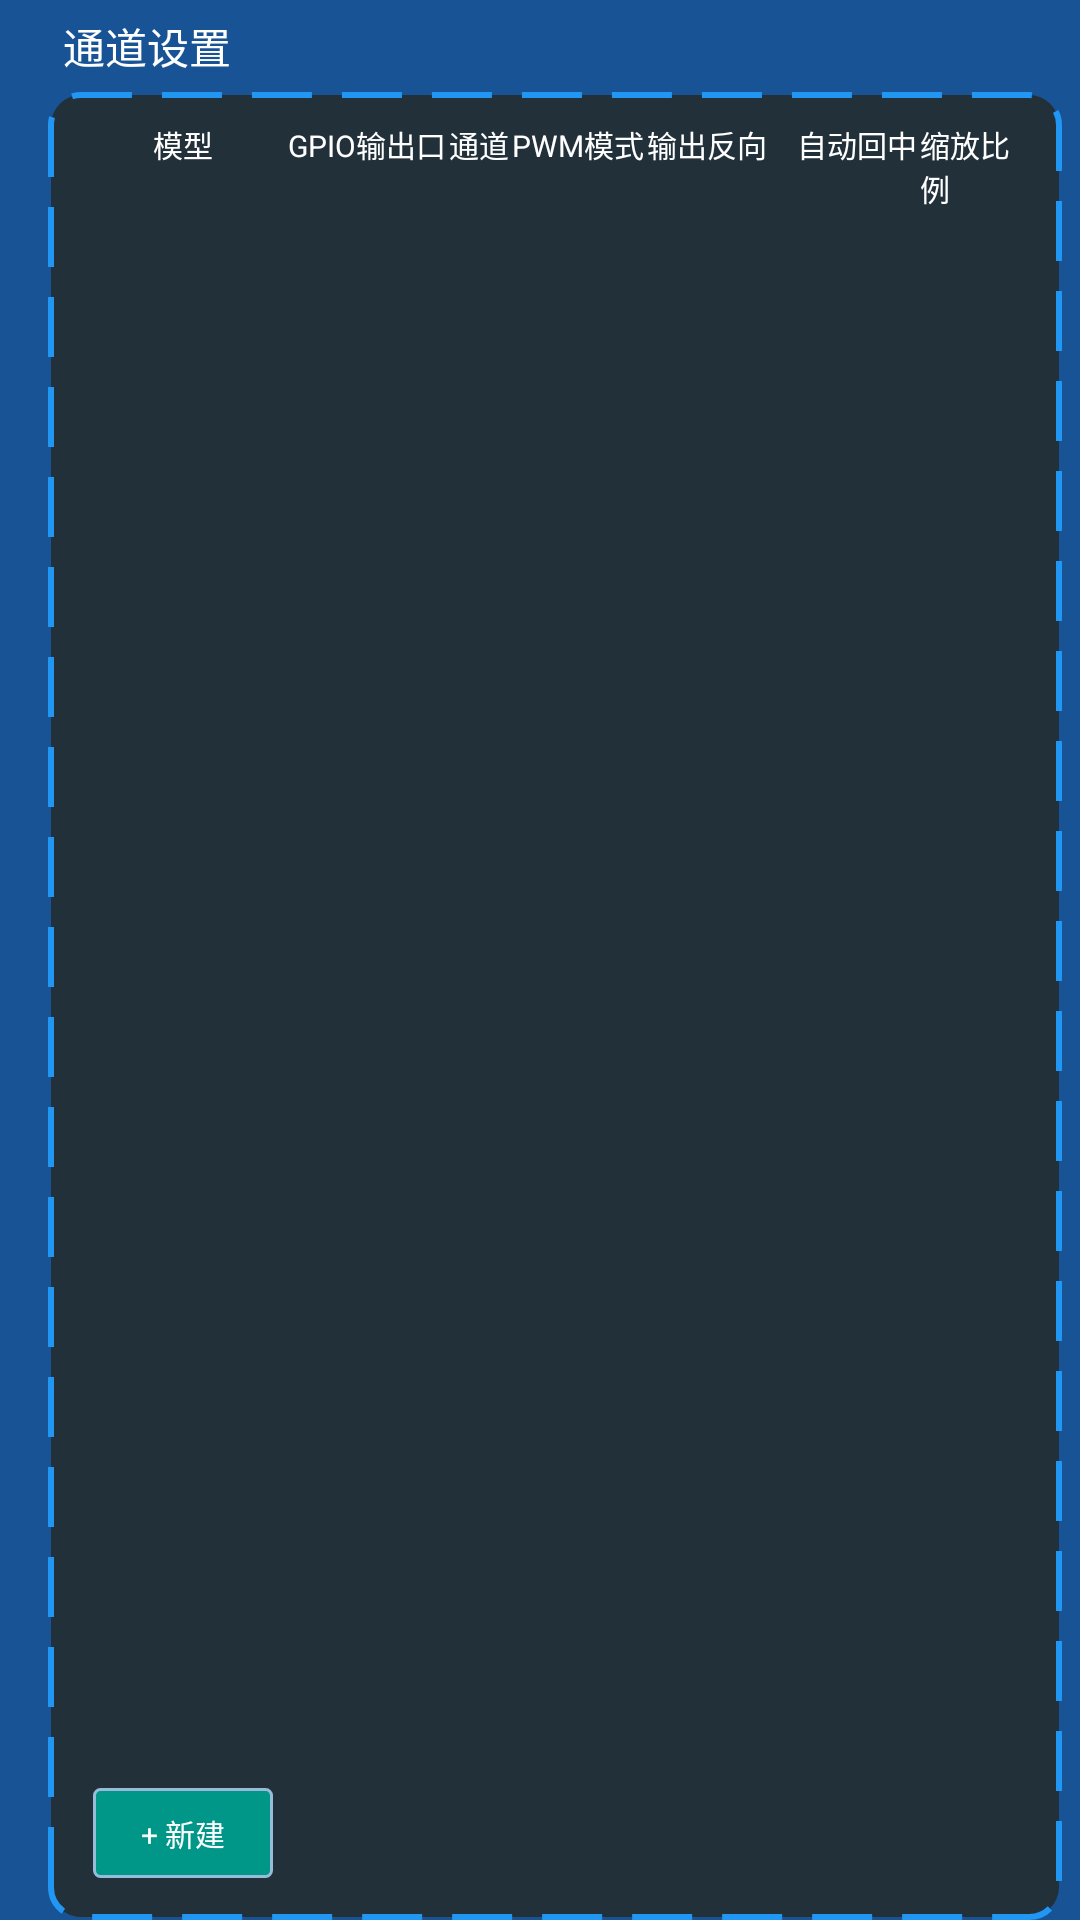

This screen was rendered from an Android layout file. Write that file and the resources it references.
<!-- AndroidManifest.xml: application theme Theme.UdpDemo -->
<!-- res/layout/fragment_input.xml -->
<?xml version="1.0" encoding="utf-8"?>
<LinearLayout xmlns:android="http://schemas.android.com/apk/res/android"
    xmlns:app="http://schemas.android.com/apk/res-auto"
    xmlns:tools="http://schemas.android.com/tools"
    android:layout_width="match_parent"
    android:layout_height="match_parent"
    android:background="@color/rc_tv_color"
    android:orientation="horizontal"
    android:paddingStart="6dp"
    android:paddingEnd="6dp"
    tools:context=".setting.SettingActivity">

    <LinearLayout
        android:layout_width="wrap_content"
        android:layout_height="match_parent"
        android:layout_marginStart="10dp"
        android:gravity="center"
        android:orientation="vertical"
        app:layout_constraintStart_toStartOf="parent"
        app:layout_constraintTop_toTopOf="parent">

        <LinearLayout
            android:layout_width="match_parent"
            android:layout_height="wrap_content"
            android:layout_margin="5dp"
            android:gravity="center"
            android:orientation="horizontal">

            <TextView
                android:id="@+id/gpio_setting_title"
                android:layout_width="wrap_content"
                android:layout_height="wrap_content"
                android:layout_weight="1"
                android:text="通道设置"
                android:textColor="@color/white" />
            <TextView
                android:id="@+id/deleteSetting"
                android:layout_width="40dp"
                android:layout_height="20dp"
                android:layout_marginStart="5dp"
                android:background="@drawable/button_red_bg"
                android:clickable="true"
                android:focusable="true"
                android:gravity="center"
                android:text="@string/setting_delete"
                android:textColor="@color/white"
                android:textSize="10sp"
                android:visibility="gone" />
        </LinearLayout>


        <LinearLayout
            android:layout_width="wrap_content"
            android:layout_height="match_parent"
            android:background="@drawable/bound_bg_2"
            android:minWidth="100dp"
            android:orientation="horizontal"
            android:padding="10dp">

            <LinearLayout
                android:gravity="center"
                android:layout_width="wrap_content"
                android:layout_height="match_parent"
                android:layout_marginStart="1dp"
                android:orientation="vertical">

                <TextView
                    android:layout_width="wrap_content"
                    android:layout_height="wrap_content"
                    android:text="模型"
                    android:textColor="@color/white"
                    android:textSize="10sp" />

                <androidx.recyclerview.widget.RecyclerView
                    android:id="@+id/model_rv"
                    android:layout_width="wrap_content"
                    android:layout_weight="1"
                    android:layout_height="0dp"
                    app:layout_constraintBottom_toBottomOf="parent"
                    app:layout_constraintStart_toStartOf="parent"
                    app:layout_constraintTop_toTopOf="parent" />
                <TextView
                    android:id="@+id/createNewModel"
                    android:layout_margin="4dp"
                    android:layout_width="60dp"
                    android:layout_height="30dp"
                    android:background="@drawable/button_bg"
                    android:clickable="true"
                    android:focusable="true"
                    android:gravity="center"
                    android:text="@string/create_new"
                    android:textColor="@color/white"
                    android:textSize="10sp" />
            </LinearLayout>


            <LinearLayout
                android:gravity="center"
                android:layout_width="wrap_content"
                android:layout_height="match_parent"
                android:layout_marginStart="1dp"
                android:orientation="vertical">

                <TextView
                    android:layout_width="wrap_content"
                    android:layout_height="wrap_content"
                    android:text="GPIO输出口"
                    android:textColor="@color/white"
                    android:textSize="10sp" />

                <androidx.recyclerview.widget.RecyclerView
                    android:id="@+id/gpio_rv"
                    android:layout_width="wrap_content"
                    android:layout_height="match_parent" />
            </LinearLayout>


            <LinearLayout
                android:gravity="center"
                android:layout_width="wrap_content"
                android:layout_height="match_parent"
                android:layout_marginStart="1dp"
                android:orientation="vertical">

                <TextView
                    android:layout_width="wrap_content"
                    android:layout_height="wrap_content"
                    android:text="通道"
                    android:textColor="@color/white"
                    android:textSize="10sp" />

                <androidx.recyclerview.widget.RecyclerView
                    android:id="@+id/gpio_input_rv"
                    android:layout_width="wrap_content"
                    android:layout_height="match_parent"
                    android:layout_marginStart="1dp" />
            </LinearLayout>

            <LinearLayout
                android:gravity="center"
                android:layout_width="wrap_content"
                android:layout_height="match_parent"
                android:layout_marginStart="1dp"
                android:orientation="vertical">

                <TextView
                    android:layout_width="wrap_content"
                    android:layout_height="wrap_content"
                    android:text="PWM模式"
                    android:textColor="@color/white"
                    android:textSize="10sp" />

                <androidx.recyclerview.widget.RecyclerView
                    android:id="@+id/gpio_pwm_rv"
                    android:layout_width="wrap_content"
                    android:layout_height="match_parent"
                    android:layout_marginStart="1dp" />
            </LinearLayout>

            <LinearLayout
                android:gravity="center"
                android:layout_width="wrap_content"
                android:layout_height="match_parent"
                android:layout_marginStart="1dp"
                android:orientation="vertical">

                <TextView
                    android:layout_width="wrap_content"
                    android:layout_height="wrap_content"
                    android:text="输出反向"
                    android:textColor="@color/white"
                    android:textSize="10sp" />

                <androidx.recyclerview.widget.RecyclerView
                    android:id="@+id/gpio_direction_rv"
                    android:layout_width="wrap_content"
                    android:layout_height="match_parent"
                    android:layout_marginStart="1dp" />
            </LinearLayout>

            <LinearLayout
                android:gravity="center"
                android:layout_width="wrap_content"
                android:layout_height="match_parent"
                android:layout_marginStart="10dp"
                android:orientation="vertical">

                <TextView
                    android:layout_width="wrap_content"
                    android:layout_height="wrap_content"
                    android:text="自动回中"
                    android:textColor="@color/white"
                    android:textSize="10sp" />

                <androidx.recyclerview.widget.RecyclerView
                    android:id="@+id/auto_reset_rv"
                    android:layout_width="wrap_content"
                    android:layout_height="match_parent" />
            </LinearLayout>
            <LinearLayout
                android:gravity="center"
                android:layout_width="wrap_content"
                android:layout_height="match_parent"
                android:layout_marginStart="1dp"
                android:orientation="vertical">

                <TextView
                    android:layout_width="wrap_content"
                    android:layout_height="wrap_content"
                    android:text="缩放比例"
                    android:textColor="@color/white"
                    android:textSize="10sp" />

                <androidx.recyclerview.widget.RecyclerView
                    android:id="@+id/scale_rv"
                    android:layout_width="wrap_content"
                    android:layout_height="match_parent" />
            </LinearLayout>

        </LinearLayout>

    </LinearLayout>

</LinearLayout>
<!-- resources referenced by this layout -->
<resources>
  <color name="rc_tv_color">#F40E4D91</color>
  <color name="white">#FFFFFFFF</color>
  <!-- drawable bound_bg_2 (drawable) -->
  <?xml version="1.0" encoding="utf-8"?>
  <shape xmlns:android="http://schemas.android.com/apk/res/android"
      android:shape="rectangle"
      >
      <solid android:color="#22303A" />
      <stroke
          android:dashGap="10dp"
          android:dashWidth="20dp"
          android:width="2dp"
          android:color="#2196F3" />
      <corners
          android:radius="10dp"
          />
  </shape>
  <!-- drawable button_bg (drawable) -->
  <selector xmlns:android="http://schemas.android.com/apk/res/android">
      <item android:state_pressed="true">
          <shape>
              <corners android:radius="2dp"/>
              <solid android:color="#009688" />
              <stroke android:width="2dp" android:color="#96BCDA"/>
          </shape>
      </item>
      <item android:state_pressed="false">
          <shape>
              <corners android:radius="2dp"/>
              <solid android:color="#009688" />
              <stroke android:width="1dp" android:color="#96BCDA"/>
          </shape>
      </item>
  
  </selector>
  <!-- drawable button_red_bg (drawable) -->
  <selector xmlns:android="http://schemas.android.com/apk/res/android">
      <item android:state_pressed="true">
          <shape>
              <corners android:radius="2dp"/>
              <solid android:color="#ED2C25" />
              <stroke android:width="2dp" android:color="#96BCDA"/>
          </shape>
      </item>
      <item android:state_pressed="false">
          <shape>
              <corners android:radius="2dp"/>
              <solid android:color="#EF4842" />
              <stroke android:width="1dp" android:color="#96BCDA"/>
          </shape>
      </item>
  
  </selector>
  <string name="create_new">+ 新建</string>
  <string name="setting_delete">删除</string>
  <style name="Theme.UdpDemo" parent="Theme.MaterialComponents.DayNight.NoActionBar">
          
          <item name="colorPrimary">@color/rc_tv_color</item>
          <item name="colorPrimaryVariant">@color/rc_tv_color</item>
          <item name="colorOnPrimary">#FFFFFF</item>
          
          <item name="colorSecondary">#8BC34A</item>
          <item name="colorSecondaryVariant">#FF5722</item>
          <item name="colorOnSecondary">#009688</item>
          
          <item name="android:statusBarColor" tools:targetApi="l">?attr/colorPrimaryVariant</item>
          
      </style>
</resources>
